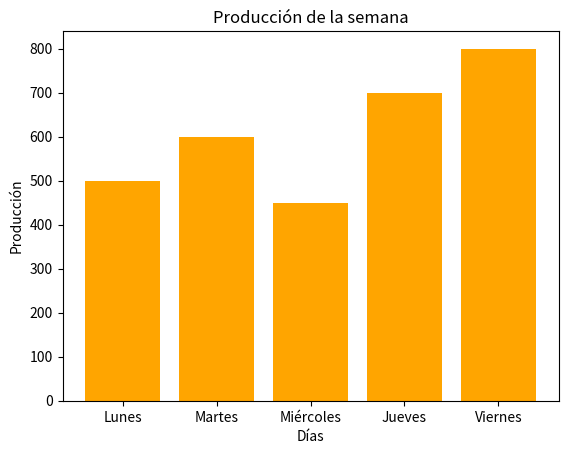

Recreate this plot in Python.
import matplotlib.pyplot as plt

dias = ['Lunes', 'Martes', 'Miércoles', 'Jueves', 'Viernes']

produccion = [500, 600, 450, 700, 800]

print("Producción de la semana")

for i in range(len(dias)):
    print(f"{dias[i]}: {produccion[i]} productos")

plt.bar(dias, produccion, color='orange')
plt.title('Producción de la semana')
plt.xlabel('Días')
plt.ylabel('Producción')
plt.show()
